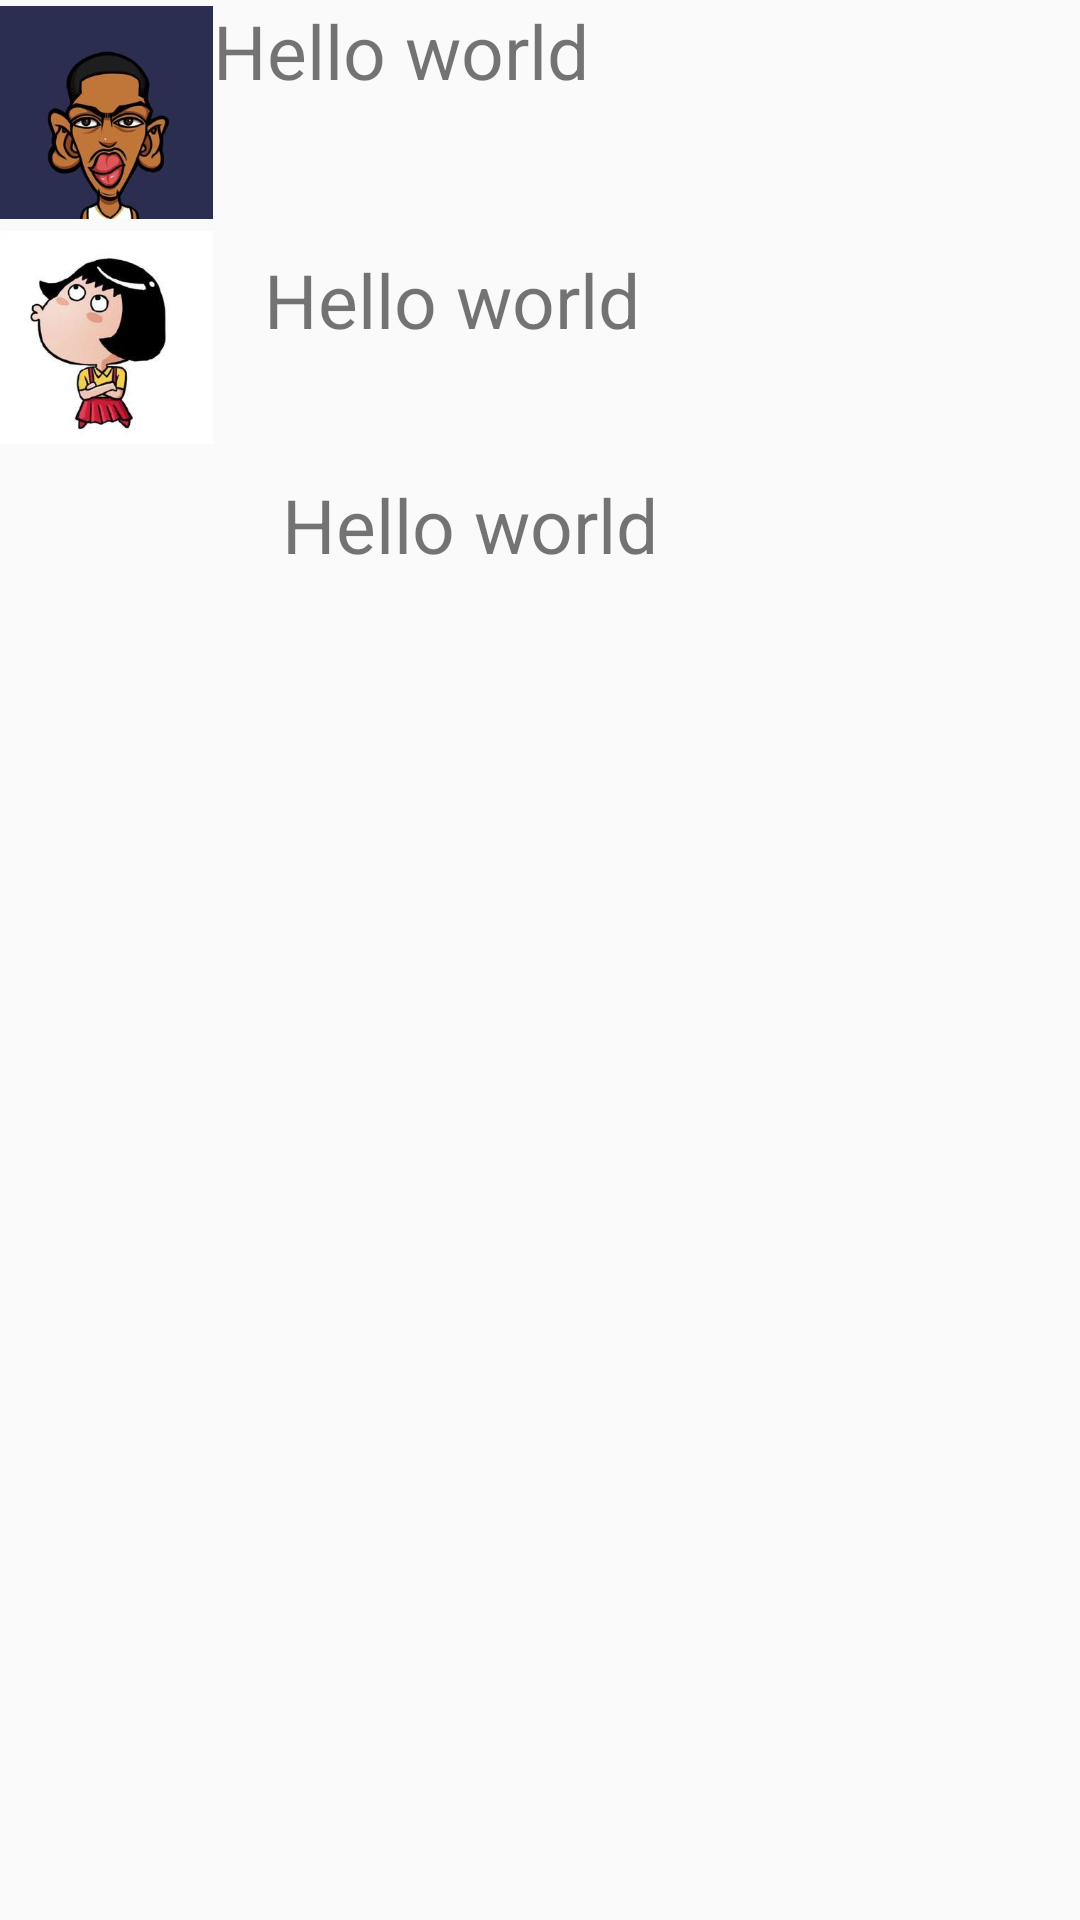

Here is an Android app screen rendered from its layout file. Give the layout XML and the strings, colors and styles it references.
<!-- AndroidManifest.xml: application theme AppTheme -->
<!-- res/layout/page_02.xml -->
<RelativeLayout xmlns:android="http://schemas.android.com/apk/res/android"
    xmlns:app="http://schemas.android.com/apk/res-auto"
    xmlns:tools="http://schemas.android.com/tools"
android:layout_width="match_parent"
android:layout_height="match_parent"
    android:orientation="vertical">

    <LinearLayout
        android:id="@+id/linearLayout5"
        android:layout_width="match_parent"
        android:layout_height="wrap_content"
        android:layout_alignParentStart="true"
        android:layout_below="@+id/linearLayout4"
        android:orientation="horizontal">

        <ImageView
            android:id="@+id/imageView4"
            android:layout_width="71dp"
            android:layout_height="75dp"
            android:layout_alignParentStart="true"
            android:layout_alignParentTop="true"
            app:srcCompat="@mipmap/guojia" />

        <TextView
            android:id="@+id/textView3"
            android:layout_width="match_parent"
            android:layout_height="match_parent"
            android:layout_alignParentStart="true"
            android:layout_below="@+id/linearLayout4"
            android:layout_marginStart="17dp"
            android:layout_marginTop="8dp"
            android:layout_weight="1"
            android:text="Hello world"
            android:textSize="25dp" />

    </LinearLayout>

    <LinearLayout
        android:id="@+id/linearLayout4"
        android:layout_width="match_parent"
        android:layout_height="wrap_content"
        android:layout_alignParentStart="true"
        android:layout_alignParentTop="true"
        android:orientation="horizontal">

        <ImageView
            android:id="@+id/imageView3"
            android:layout_width="71dp"
            android:layout_height="75dp"
            android:layout_alignParentStart="true"
            android:layout_alignParentTop="true"
            app:srcCompat="@mipmap/huatuo" />

        <TextView
            android:id="@+id/textView2"
            android:layout_width="match_parent"
            android:layout_height="match_parent"
            android:text="Hello world"
            android:textSize="25dp" />

    </LinearLayout>

    <LinearLayout
        android:layout_width="match_parent"
        android:layout_height="wrap_content"
        android:orientation="horizontal"
        android:layout_below="@+id/linearLayout5"
        android:layout_alignParentStart="true"
        android:layout_marginStart="6dp"
        android:id="@+id/linearLayout6">

        <ImageView
            android:id="@+id/imageView5"
            android:layout_width="71dp"
            android:layout_height="75dp"
            android:layout_alignParentStart="true"
            android:layout_alignParentTop="true"
            app:srcCompat="@mipmap/huangyueying" />

        <TextView
            android:id="@+id/textView4"
            android:layout_width="match_parent"
            android:layout_height="match_parent"
            android:layout_alignParentStart="true"
            android:layout_below="@+id/linearLayout4"
            android:layout_marginStart="17dp"
            android:layout_marginTop="8dp"
            android:layout_weight="1"
            android:text="Hello world"
            android:textSize="25dp" />

    </LinearLayout>

</RelativeLayout>
<!-- resources referenced by this layout -->
<resources>
  <!-- mipmap guojia: jpg bitmap (mipmap-hdpi, 9315 bytes) -->
  <!-- mipmap huatuo: jpg bitmap (mipmap-hdpi, 9253 bytes) -->
  <style name="AppTheme" parent="Theme.AppCompat.Light.DarkActionBar">
          
          <item name="colorPrimary">@color/colorPrimary</item>
          <item name="colorPrimaryDark">@color/colorPrimaryDark</item>
          <item name="colorAccent">@color/colorAccent</item>
          <item name="actionOverflowMenuStyle">@style/OverflowMenuStyle</item>
      </style>
  <color name="colorPrimary">#080808</color>
  <color name="colorPrimaryDark">#080808</color>
  <color name="colorAccent">#FF4081</color>
  <style name="OverflowMenuStyle" parent="Widget.AppCompat.Light.PopupMenu.Overflow">
          <item name="overlapAnchor">false</item>  
      </style>
</resources>
